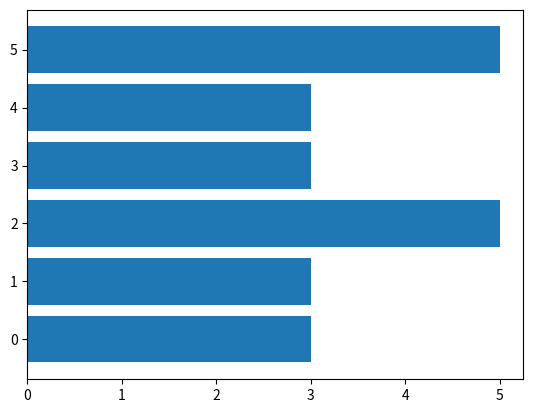

This figure's Python source:
#!/usr/bin/env python3
# -*- coding: utf-8 -*-
#
# team: Wenqi, Tatiana, Elisabeth

import random
import time
import sys
import matplotlib.pyplot as plt

def get_random_number(start, end):
    num = random.randint(start, end)
    return num


def write_log_file(outputfilename, data):
    f = open(output_file + ".log", "a")
    f.write("Our randomly generated number is " + str(data) + " (" + time.strftime("%H:%M:%S") + ")\n")
    f.close()


def get_color_by_dice_roll(spots):
    if spots == 1:
        color = 'blue'
    elif spots == 2:
        color = 'green'
    elif spots == 3:
        color = 'red'
    elif spots == 4:
        color = 'yellow'
    elif spots == 5:
        color = 'purple'
    else: color = 'orange'
    return color


if __name__ == "__main__":
    output_file = "randomNumber"
    roll = get_random_number(1, 6)
    color = get_color_by_dice_roll(roll)
    write_log_file(output_file, roll)
    dice_rolls=[]
    for i in range(6):
        roll = get_random_number(1, 6)
        dice_rolls.append(roll)
    print(dice_rolls)
    sys.stdout.flush()
    plt.barh(range(6),dice_rolls)
    plt.show()
